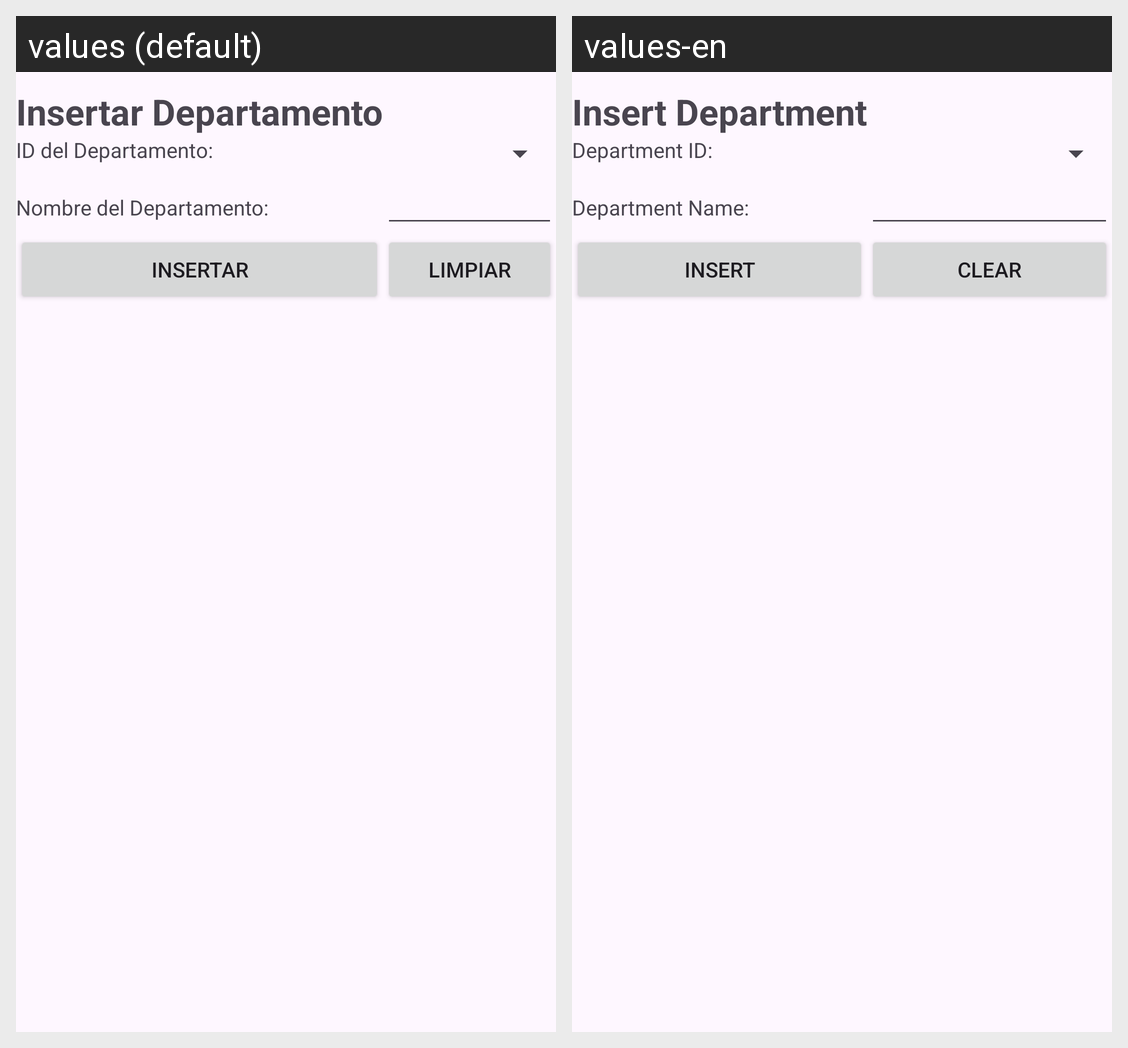

The Android screen above is rendered under two locales of the same app. Produce the string resources it draws, with the default and per-locale values.
Android screen res/layout/activity_insertar_departamento_service.xml rendered under 2 locales, left to right: values (default), values-en. Device: Nexus 5 (rendered at 1080×1920; each locale shown at half size, 540×960, under a caption strip naming it); theme Theme.FarmaciaRikas.
Strings drawn on this screen, with the default value and each locale's value (text and hints the layout hard-codes, and strings that could not be matched under every locale, appear in the picture but are not listed):

InsertarDepartamento
  values: Insertar Departamento
  values-en: Insert Department

idDepartamentoDpto
  values: ID del Departamento:
  values-en: Department ID:

nombreDpto
  values: Nombre del Departamento:
  values-en: Department Name:

InsertarDatos
  values: Insertar
  values-en: Insert

LimpiarCampos
  values: Limpiar
  values-en: Clear
